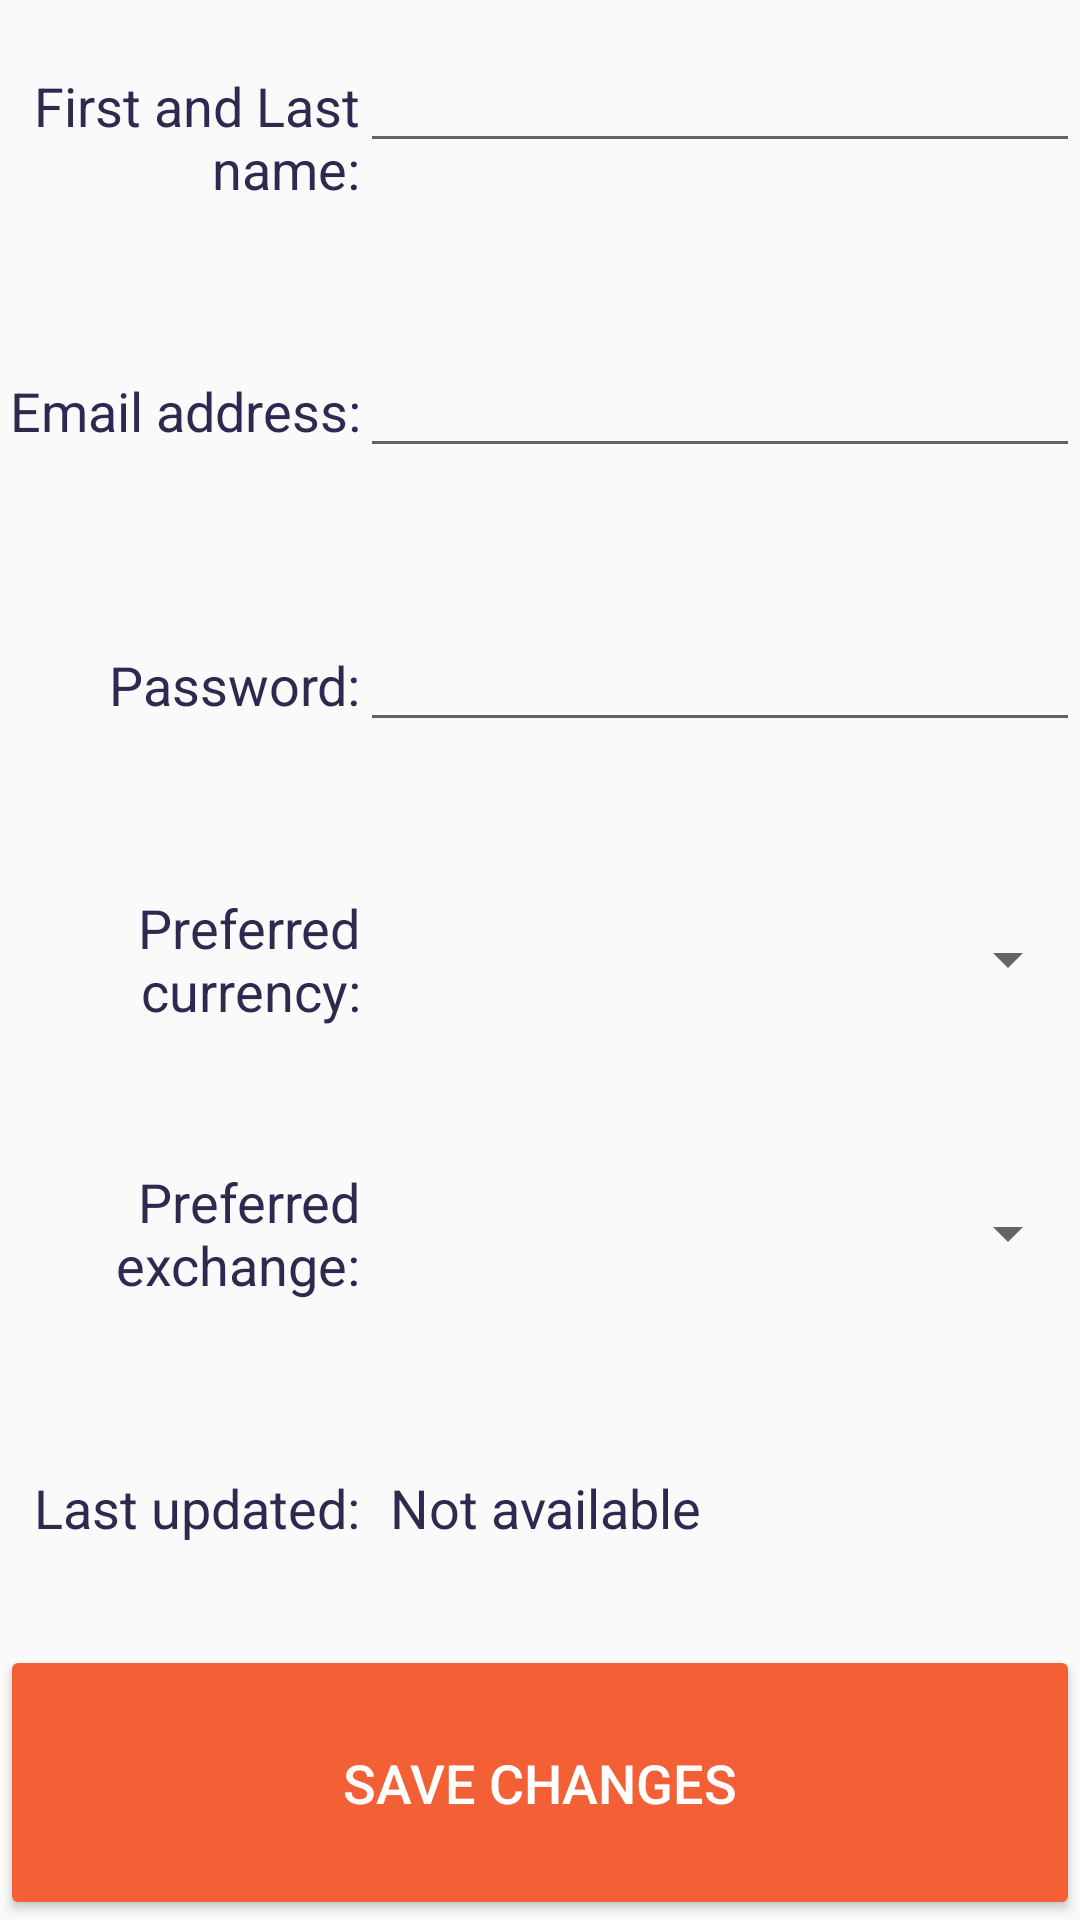

Write the Android layout XML for this screen, with the resource values it uses.
<!-- AndroidManifest.xml: application theme AppTheme -->
<!-- res/layout/activity_settings.xml -->
<?xml version="1.0" encoding="utf-8"?>
<android.support.constraint.ConstraintLayout xmlns:android="http://schemas.android.com/apk/res/android"
    xmlns:app="http://schemas.android.com/apk/res-auto"
    xmlns:tools="http://schemas.android.com/tools"
    android:layout_width="match_parent"
    android:layout_height="match_parent"
    tools:context=".menu.SettingsActivity">

    <LinearLayout
        android:layout_width="match_parent"
        android:layout_height="match_parent"
        android:orientation="vertical"
        android:weightSum="7">
        <LinearLayout
            android:layout_width="match_parent"
            android:layout_height="0dp"
            android:layout_weight="1"
            android:orientation="horizontal"
            android:weightSum="3">
            <TextView
                android:layout_width="0dp"
                android:layout_height="match_parent"
                android:layout_weight="1"
                android:gravity="center_vertical|end"
                android:text="@string/username"/>
            <EditText
                android:id="@+id/username"
                android:layout_width="0dp"
                android:layout_height="wrap_content"
                android:layout_weight="2"/>
        </LinearLayout>
        <LinearLayout
            android:layout_width="match_parent"
            android:layout_height="0dp"
            android:layout_weight="1"
            android:orientation="horizontal">
            <TextView
                android:layout_width="0dp"
                android:layout_height="match_parent"
                android:layout_weight="1"
                android:gravity="center_vertical|end"
                android:text="@string/email"/>
            <EditText
                android:id="@+id/email"
                android:layout_width="0dp"
                android:layout_height="wrap_content"
                android:layout_weight="2"
                android:inputType="textEmailAddress"/>
        </LinearLayout>
        <LinearLayout
            android:layout_width="match_parent"
            android:layout_height="0dp"
            android:layout_weight="1"
            android:orientation="horizontal">
            <TextView
                android:layout_width="0dp"
                android:layout_height="match_parent"
                android:layout_weight="1"
                android:gravity="center_vertical|end"
                android:text="@string/password"/>
            <EditText
                android:id="@+id/password"
                android:layout_width="0dp"
                android:layout_height="wrap_content"
                android:layout_weight="2"
                android:inputType="textPassword"/>
        </LinearLayout>
        <LinearLayout
            android:layout_width="match_parent"
            android:layout_height="0dp"
            android:layout_weight="1"
            android:orientation="horizontal">
            <TextView
                android:layout_width="0dp"
                android:layout_height="match_parent"
                android:layout_weight="1"
                android:gravity="center_vertical|end"
                android:text="@string/prefCurrency"/>
            <Spinner
                android:id="@+id/prefCurrency"
                android:layout_width="0dp"
                android:layout_height="match_parent"
                android:layout_weight="2"/>

        </LinearLayout>
        <LinearLayout
            android:layout_width="match_parent"
            android:layout_height="0dp"
            android:layout_weight="1"
            android:orientation="horizontal">
            <TextView
                android:layout_width="0dp"
                android:layout_height="match_parent"
                android:layout_weight="1"
                android:gravity="center_vertical|end"
                android:text="@string/prefExchange"/>
            <Spinner
                android:id="@+id/prefExchange"
                android:layout_width="0dp"
                android:layout_height="match_parent"
                android:layout_weight="2"/>
        </LinearLayout>
        <LinearLayout
            android:layout_width="match_parent"
            android:layout_height="0dp"
            android:layout_weight="1"
            android:orientation="horizontal">
            <TextView
                android:layout_width="0dp"
                android:layout_height="match_parent"
                android:layout_weight="1"
                android:gravity="center_vertical|end"
                android:text="@string/lastUpdated"/>
            <TextView
                android:id="@+id/lastUpdated"
                android:layout_width="0dp"
                android:layout_height="match_parent"
                android:gravity="center|start"
                android:text="@string/na"
                android:paddingStart="10dp"
                android:layout_weight="2"/>
        </LinearLayout>

        <Button
            android:layout_width="match_parent"
            android:layout_height="0dp"
            android:layout_weight="1"
            android:backgroundTint="@color/orange"
            android:textColor="@color/white"
            android:text="@string/save"
            android:onClick="onClick"/>

    </LinearLayout>

</android.support.constraint.ConstraintLayout>
<!-- resources referenced by this layout -->
<resources>
  <color name="orange">#f46036</color>
  <color name="white">#FFF</color>
  <string name="email">Email address:</string>
  <string name="lastUpdated">Last updated:</string>
  <string name="na">Not available</string>
  <string name="password">Password:</string>
  <string name="prefCurrency">Preferred currency:</string>
  <string name="prefExchange">Preferred exchange:</string>
  <string name="save">Save changes</string>
  <string name="username">First and Last name:</string>
  <style name="AppTheme" parent="android:Theme.Material.Light.DarkActionBar">
          
          <item name="android:colorPrimary">@color/colorPrimary</item>
          <item name="android:colorPrimaryDark">@color/colorPrimaryDark</item>
          <item name="android:textColor">@color/colorPrimary</item>
          <item name="android:textSize">18sp</item>
      </style>
  <color name="colorPrimary">#2e294e</color>
  <color name="colorPrimaryDark">#25213f</color>
</resources>
